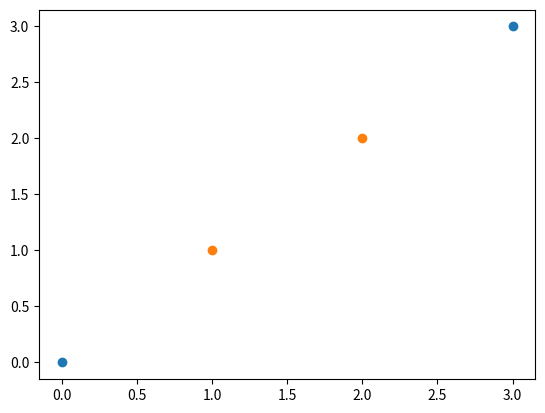

Generate this figure with matplotlib:
from collections import namedtuple
from enum import Enum
from math import atan2, sqrt
import matplotlib.pyplot as plt

Point = namedtuple('Point', 'x y')


class Turn(Enum):
    COLLINEAR = 0
    LEFT = 1
    RIGHT = -1


# Orientation test
# Checks the position of test_point relative to the oriented segment p1p2
# = 0 - test point is on the line defined by p1 and p2
# < 0 - test point is on the right of the line defined by p1 and p2
# > 0 - test point is on the left of the line defined by p1 and p2
def orientation_test(p1, p2, test_point):
    cross = (p1.x - test_point.x) * (p2.y - test_point.y) - (p1.y - test_point.y)*(p2.x - test_point.x)
    return Turn.COLLINEAR if cross == 0 else Turn.LEFT if cross > 0 else Turn.RIGHT


def remove_duplicates(points):
    point_set = set(points)
    return list(point_set)


def get_lowest_point(points):
    lowest = 0
    for i in range(1, len(points)):
        if points[i].y < points[lowest].y or (points[i].y == points[lowest].y and points[i].x < points[lowest].x):
            lowest = i
    return points[lowest]


def get_sorted_points(points):

    lowest = get_lowest_point(points)

    sorted_points = sorted(points, key=lambda p: (atan2(p.y - lowest.y, p.x - lowest.x),
                                                  sqrt((p.x - lowest.x)**2 + (p.y - lowest.y)**2)))
    return sorted_points


def graham_scan(points):
    points = remove_duplicates(points)
    points = get_sorted_points(points)
    if len(points) < 2:
        return None
    point_stack = [points[0], points[1]]
    for i in range(2, len(points)):
        while True:
            head = points[i]
            middle = point_stack.pop()
            tail = point_stack.pop()
            test = orientation_test(tail, head, middle)
            if test == Turn.RIGHT:
                point_stack.append(tail)
                point_stack.append(middle)
                point_stack.append(head)
                break
            elif test == Turn.LEFT:
                point_stack.append(tail)
            else:
                point_stack.append(tail)
                point_stack.append(head)
                break
    return point_stack


def partition(points, convex_hull):
    i, j = None, None
    if len(convex_hull) == 4:
        i = {convex_hull[1], convex_hull[3]}
        j = {convex_hull[0], convex_hull[2]}
    elif len(convex_hull) == 3 or len(convex_hull) == 2:
        i = set(convex_hull)
        j = set(points) - i

    return i, j


def main():
    points = [Point(0, 0), Point(2, 2), Point(3, 3), Point(1, 1)]
    convex_hull = graham_scan(points)
    i, j = partition(points, convex_hull)
    print(i)
    print(j)
    plt.scatter(list(zip(*list(i)))[0], list(zip(*list(i)))[1])
    plt.scatter(list(zip(*list(j)))[0], list(zip(*list(j)))[1])
    plt.show()


if __name__ == '__main__':
    main()
